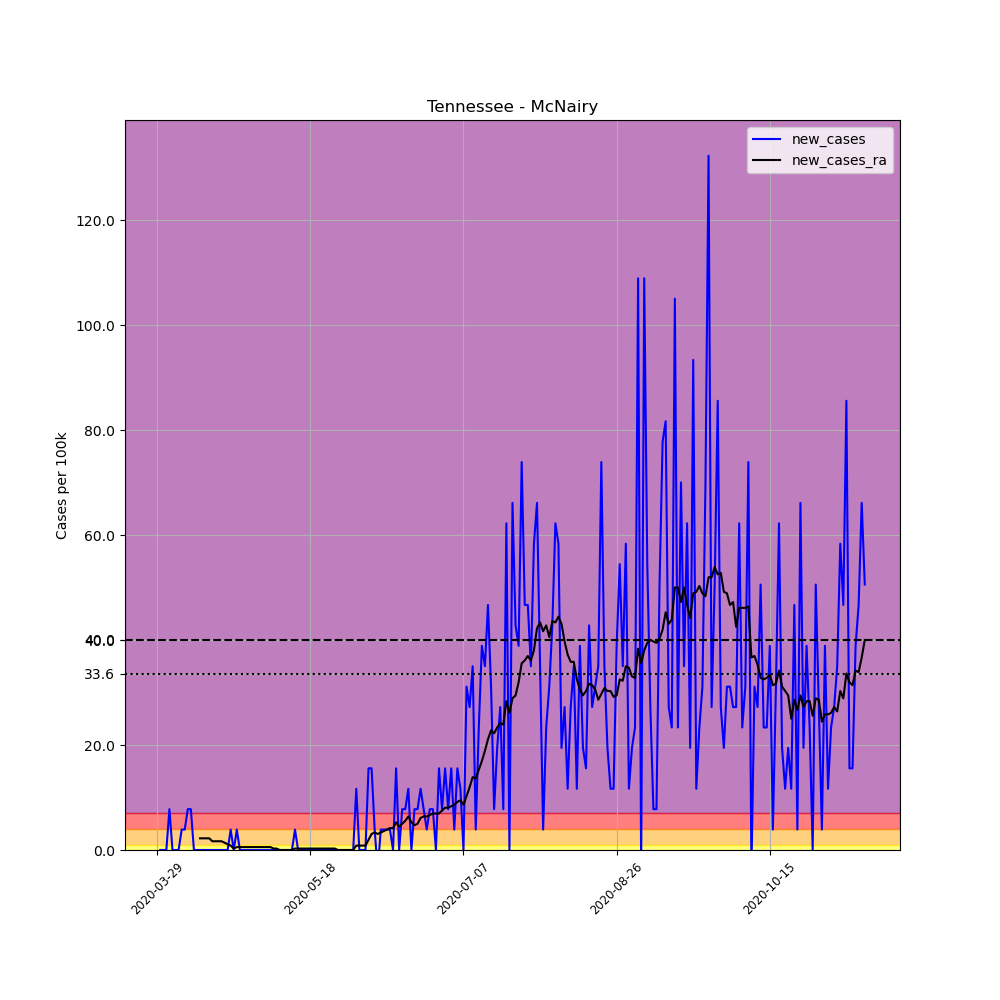

Data behind this chart, as committed beside it:
, date, county, state, fips, cases, deaths, COUNTY, STNAME, CTYNAME, POPESTIMATE2019, per_100k, new_cases, new_cases_ra
463292, 2020-03-29, McNairy, Tennessee, 47109, 1, 0, 109, Tennessee, McNairy, 25694, 3.892, , 
463293, 2020-03-30, McNairy, Tennessee, 47109, 1, 0, 109, Tennessee, McNairy, 25694, 3.892, 0.0, 
463294, 2020-03-31, McNairy, Tennessee, 47109, 1, 0, 109, Tennessee, McNairy, 25694, 3.892, 0.0, 
463295, 2020-04-01, McNairy, Tennessee, 47109, 1, 0, 109, Tennessee, McNairy, 25694, 3.892, 0.0, 
463296, 2020-04-02, McNairy, Tennessee, 47109, 3, 0, 109, Tennessee, McNairy, 25694, 11.68, 7.784, 
463297, 2020-04-03, McNairy, Tennessee, 47109, 3, 0, 109, Tennessee, McNairy, 25694, 11.68, 0.0, 
463298, 2020-04-04, McNairy, Tennessee, 47109, 3, 0, 109, Tennessee, McNairy, 25694, 11.68, 0.0, 
463299, 2020-04-05, McNairy, Tennessee, 47109, 3, 0, 109, Tennessee, McNairy, 25694, 11.68, 0.0, 
463300, 2020-04-06, McNairy, Tennessee, 47109, 4, 0, 109, Tennessee, McNairy, 25694, 15.57, 3.892, 
463301, 2020-04-07, McNairy, Tennessee, 47109, 5, 0, 109, Tennessee, McNairy, 25694, 19.46, 3.892, 
463302, 2020-04-08, McNairy, Tennessee, 47109, 7, 0, 109, Tennessee, McNairy, 25694, 27.24, 7.784, 
463303, 2020-04-09, McNairy, Tennessee, 47109, 9, 0, 109, Tennessee, McNairy, 25694, 35.03, 7.784, 
463304, 2020-04-10, McNairy, Tennessee, 47109, 9, 0, 109, Tennessee, McNairy, 25694, 35.03, 0.0, 
463305, 2020-04-11, McNairy, Tennessee, 47109, 9, 0, 109, Tennessee, McNairy, 25694, 35.03, 0.0, 
463306, 2020-04-12, McNairy, Tennessee, 47109, 9, 0, 109, Tennessee, McNairy, 25694, 35.03, 0.0, 2.224
463307, 2020-04-13, McNairy, Tennessee, 47109, 9, 0, 109, Tennessee, McNairy, 25694, 35.03, 0.0, 2.224
463308, 2020-04-14, McNairy, Tennessee, 47109, 9, 0, 109, Tennessee, McNairy, 25694, 35.03, 0.0, 2.224
463309, 2020-04-15, McNairy, Tennessee, 47109, 9, 0, 109, Tennessee, McNairy, 25694, 35.03, 0.0, 2.224
463310, 2020-04-16, McNairy, Tennessee, 47109, 9, 0, 109, Tennessee, McNairy, 25694, 35.03, 0.0, 1.668
463311, 2020-04-17, McNairy, Tennessee, 47109, 9, 0, 109, Tennessee, McNairy, 25694, 35.03, 0.0, 1.668
463312, 2020-04-18, McNairy, Tennessee, 47109, 9, 0, 109, Tennessee, McNairy, 25694, 35.03, 0.0, 1.668
463313, 2020-04-19, McNairy, Tennessee, 47109, 9, 0, 109, Tennessee, McNairy, 25694, 35.03, 0.0, 1.668
463314, 2020-04-20, McNairy, Tennessee, 47109, 9, 0, 109, Tennessee, McNairy, 25694, 35.03, 0.0, 1.39
463315, 2020-04-21, McNairy, Tennessee, 47109, 9, 0, 109, Tennessee, McNairy, 25694, 35.03, 0.0, 1.112
463316, 2020-04-22, McNairy, Tennessee, 47109, 10, 0, 109, Tennessee, McNairy, 25694, 38.92, 3.892, 0.834
463317, 2020-04-23, McNairy, Tennessee, 47109, 10, 0, 109, Tennessee, McNairy, 25694, 38.92, 0.0, 0.278
463318, 2020-04-24, McNairy, Tennessee, 47109, 11, 0, 109, Tennessee, McNairy, 25694, 42.81, 3.892, 0.556
463319, 2020-04-25, McNairy, Tennessee, 47109, 11, 0, 109, Tennessee, McNairy, 25694, 42.81, 0.0, 0.556
463320, 2020-04-26, McNairy, Tennessee, 47109, 11, 0, 109, Tennessee, McNairy, 25694, 42.81, 0.0, 0.556
463321, 2020-04-27, McNairy, Tennessee, 47109, 11, 0, 109, Tennessee, McNairy, 25694, 42.81, 0.0, 0.556
463322, 2020-04-28, McNairy, Tennessee, 47109, 11, 0, 109, Tennessee, McNairy, 25694, 42.81, 0.0, 0.556
463323, 2020-04-29, McNairy, Tennessee, 47109, 11, 0, 109, Tennessee, McNairy, 25694, 42.81, 0.0, 0.556
463324, 2020-04-30, McNairy, Tennessee, 47109, 11, 0, 109, Tennessee, McNairy, 25694, 42.81, 0.0, 0.556
463325, 2020-05-01, McNairy, Tennessee, 47109, 11, 0, 109, Tennessee, McNairy, 25694, 42.81, 0.0, 0.556
463326, 2020-05-02, McNairy, Tennessee, 47109, 11, 0, 109, Tennessee, McNairy, 25694, 42.81, 0.0, 0.556
463327, 2020-05-03, McNairy, Tennessee, 47109, 11, 0, 109, Tennessee, McNairy, 25694, 42.81, 0.0, 0.556
463328, 2020-05-04, McNairy, Tennessee, 47109, 11, 0, 109, Tennessee, McNairy, 25694, 42.81, 0.0, 0.556
463329, 2020-05-05, McNairy, Tennessee, 47109, 11, 0, 109, Tennessee, McNairy, 25694, 42.81, 0.0, 0.556
463330, 2020-05-06, McNairy, Tennessee, 47109, 11, 0, 109, Tennessee, McNairy, 25694, 42.81, 0.0, 0.278
463331, 2020-05-07, McNairy, Tennessee, 47109, 11, 0, 109, Tennessee, McNairy, 25694, 42.81, 0.0, 0.278
463332, 2020-05-08, McNairy, Tennessee, 47109, 11, 0, 109, Tennessee, McNairy, 25694, 42.81, 0.0, 0.0
463333, 2020-05-09, McNairy, Tennessee, 47109, 11, 0, 109, Tennessee, McNairy, 25694, 42.81, 0.0, 0.0
463334, 2020-05-10, McNairy, Tennessee, 47109, 11, 0, 109, Tennessee, McNairy, 25694, 42.81, 0.0, 0.0
463335, 2020-05-11, McNairy, Tennessee, 47109, 11, 0, 109, Tennessee, McNairy, 25694, 42.81, 0.0, 0.0
463336, 2020-05-12, McNairy, Tennessee, 47109, 11, 0, 109, Tennessee, McNairy, 25694, 42.81, 0.0, 0.0
463337, 2020-05-13, McNairy, Tennessee, 47109, 12, 0, 109, Tennessee, McNairy, 25694, 46.7, 3.892, 0.278
463338, 2020-05-14, McNairy, Tennessee, 47109, 12, 0, 109, Tennessee, McNairy, 25694, 46.7, 0.0, 0.278
463339, 2020-05-15, McNairy, Tennessee, 47109, 12, 0, 109, Tennessee, McNairy, 25694, 46.7, 0.0, 0.278
463340, 2020-05-16, McNairy, Tennessee, 47109, 12, 0, 109, Tennessee, McNairy, 25694, 46.7, 0.0, 0.278
463341, 2020-05-17, McNairy, Tennessee, 47109, 12, 0, 109, Tennessee, McNairy, 25694, 46.7, 0.0, 0.278
463342, 2020-05-18, McNairy, Tennessee, 47109, 12, 0, 109, Tennessee, McNairy, 25694, 46.7, 0.0, 0.278
463343, 2020-05-19, McNairy, Tennessee, 47109, 12, 0, 109, Tennessee, McNairy, 25694, 46.7, 0.0, 0.278
463344, 2020-05-20, McNairy, Tennessee, 47109, 12, 0, 109, Tennessee, McNairy, 25694, 46.7, 0.0, 0.278
463345, 2020-05-21, McNairy, Tennessee, 47109, 12, 0, 109, Tennessee, McNairy, 25694, 46.7, 0.0, 0.278
463346, 2020-05-22, McNairy, Tennessee, 47109, 12, 0, 109, Tennessee, McNairy, 25694, 46.7, 0.0, 0.278
463347, 2020-05-23, McNairy, Tennessee, 47109, 12, 0, 109, Tennessee, McNairy, 25694, 46.7, 0.0, 0.278
463348, 2020-05-24, McNairy, Tennessee, 47109, 12, 0, 109, Tennessee, McNairy, 25694, 46.7, 0.0, 0.278
463349, 2020-05-25, McNairy, Tennessee, 47109, 12, 0, 109, Tennessee, McNairy, 25694, 46.7, 0.0, 0.278
463350, 2020-05-26, McNairy, Tennessee, 47109, 12, 0, 109, Tennessee, McNairy, 25694, 46.7, 0.0, 0.278
463351, 2020-05-27, McNairy, Tennessee, 47109, 12, 0, 109, Tennessee, McNairy, 25694, 46.7, 0.0, 0.0
... 172 more rows
